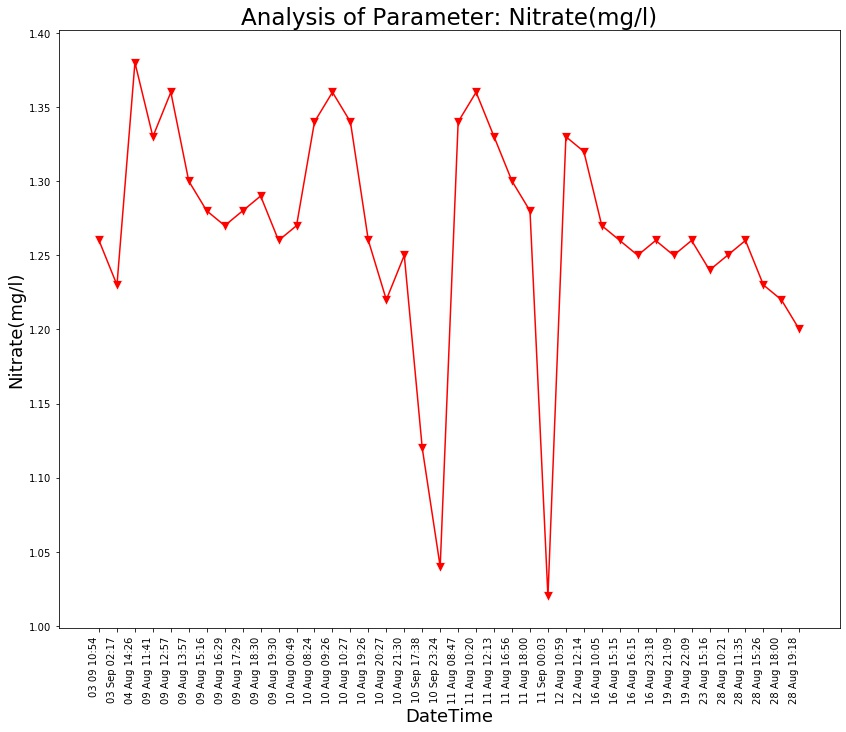

Source data for this figure (header and first rows):
Unnamed: 0, DateTime, Date, Time, Nitrate(mg/l)
0.0, 04 Aug 14:26, 04 Aug 2021, 14:26:24, 1.38
1.0, 09 Aug 11:41, 09 Aug 2021, 11:41:48, 1.33
2.0, 09 Aug 12:57, 09 Aug 2021, 12:57:04, 1.36
3.0, 09 Aug 13:57, 09 Aug 2021, 13:57:19, 1.3
4.0, 09 Aug 15:16, 09 Aug 2021, 15:16:19, 1.28
5.0, 09 Aug 16:29, 09 Aug 2021, 16:29:24, 1.27
6.0, 09 Aug 17:29, 09 Aug 2021, 17:29:51, 1.28
7.0, 09 Aug 18:30, 09 Aug 2021, 18:30:16, 1.29
8.0, 09 Aug 19:30, 09 Aug 2021, 19:30:40, 1.26
9.0, 10 Aug 00:49, 10 Aug 2021, 00:49:39, 1.27
10.0, 10 Aug 08:24, 10 Aug 2021, 08:24:01, 1.34
11.0, 10 Aug 09:26, 10 Aug 2021, 09:26:56, 1.36
12.0, 10 Aug 10:27, 10 Aug 2021, 10:27:28, 1.34
13.0, 10 Aug 19:26, 10 Aug 2021, 19:26:33, 1.26
14.0, 10 Aug 20:27, 10 Aug 2021, 20:27:03, 1.22
15.0, 10 Aug 21:30, 10 Aug 2021, 21:30:23, 1.25
16.0, 11 Aug 08:47, 11 Aug 2021, 08:47:06, 1.34
17.0, 11 Aug 10:20, 11 Aug 2021, 10:20:04, 1.36
18.0, 11 Aug 12:13, 11 Aug 2021, 12:13:36, 1.33
19.0, 11 Aug 16:56, 11 Aug 2021, 16:56:21, 1.3
20.0, 11 Aug 18:00, 11 Aug 2021, 18:00:02, 1.28
21.0, 12 Aug 10:59, 12 Aug 2021, 10:59:37, 1.33
22.0, 12 Aug 12:14, 12 Aug 2021, 12:14:31, 1.32
23.0, 16 Aug 10:05, 16 Aug 2021, 10:05:25, 1.27
24.0, 16 Aug 15:15, 16 Aug 2021, 15:15:28, 1.26
25.0, 16 Aug 16:15, 16 Aug 2021, 16:15:54, 1.25
26.0, 16 Aug 23:18, 16 Aug 2021, 23:18:09, 1.26
27.0, 19 Aug 21:09, 19 Aug 2021, 21:09:25, 1.25
28.0, 19 Aug 22:09, 19 Aug 2021, 22:09:52, 1.26
29.0, 23 Aug 15:16, 23 Aug 2021, 15:16:38, 1.24
30.0, 28 Aug 10:21, 28 Aug 2021, 10:21:18, 1.25
31.0, 28 Aug 11:35, 28 Aug 2021, 11:35:06, 1.26
32.0, 28 Aug 15:26, 28 Aug 2021, 15:26:51, 1.23
33.0, 28 Aug 18:00, 28 Aug 2021, 18:00:08, 1.22
34.0, 28 Aug 19:18, 28 Aug 2021, 19:18:38, 1.2
, 03 Sep 02:17, 03 Sep 2021, 02:17:33, 1.23
, 03 09 10:54, 03 Sep 2021, 10:54:46, 1.26
, 10 Sep 17:38, 10 Sep 2021, 17:38:26, 1.12
, 10 Sep 23:24, 10 Sep 2021, 23:24:03, 1.04
, 11 Sep 00:03, 11 Sep 2021, 00:03:49, 1.02
